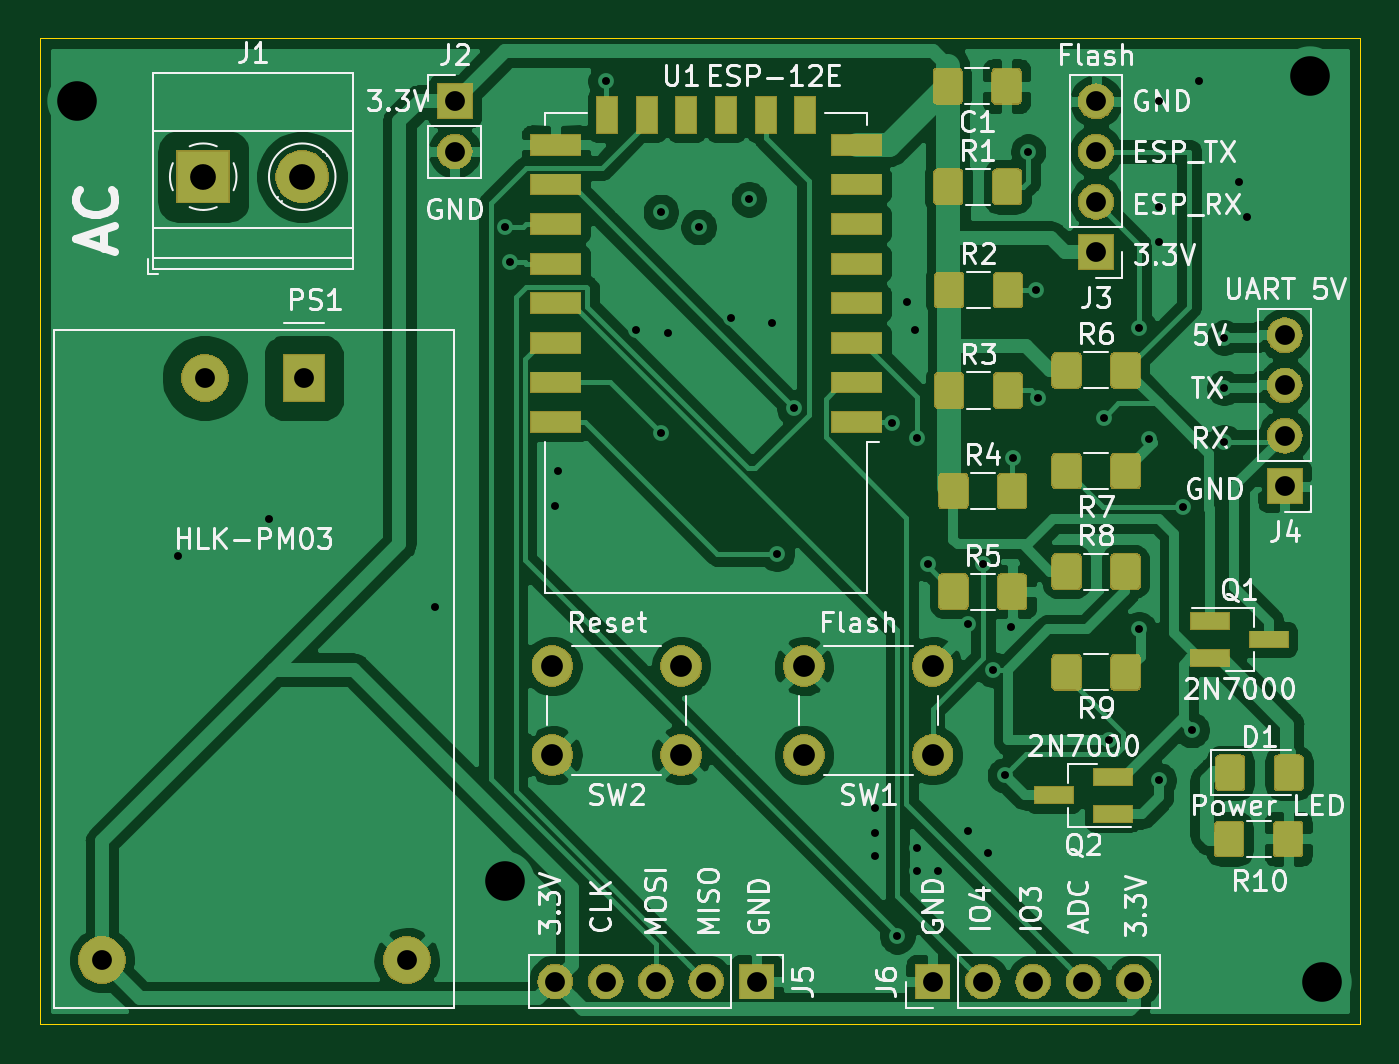
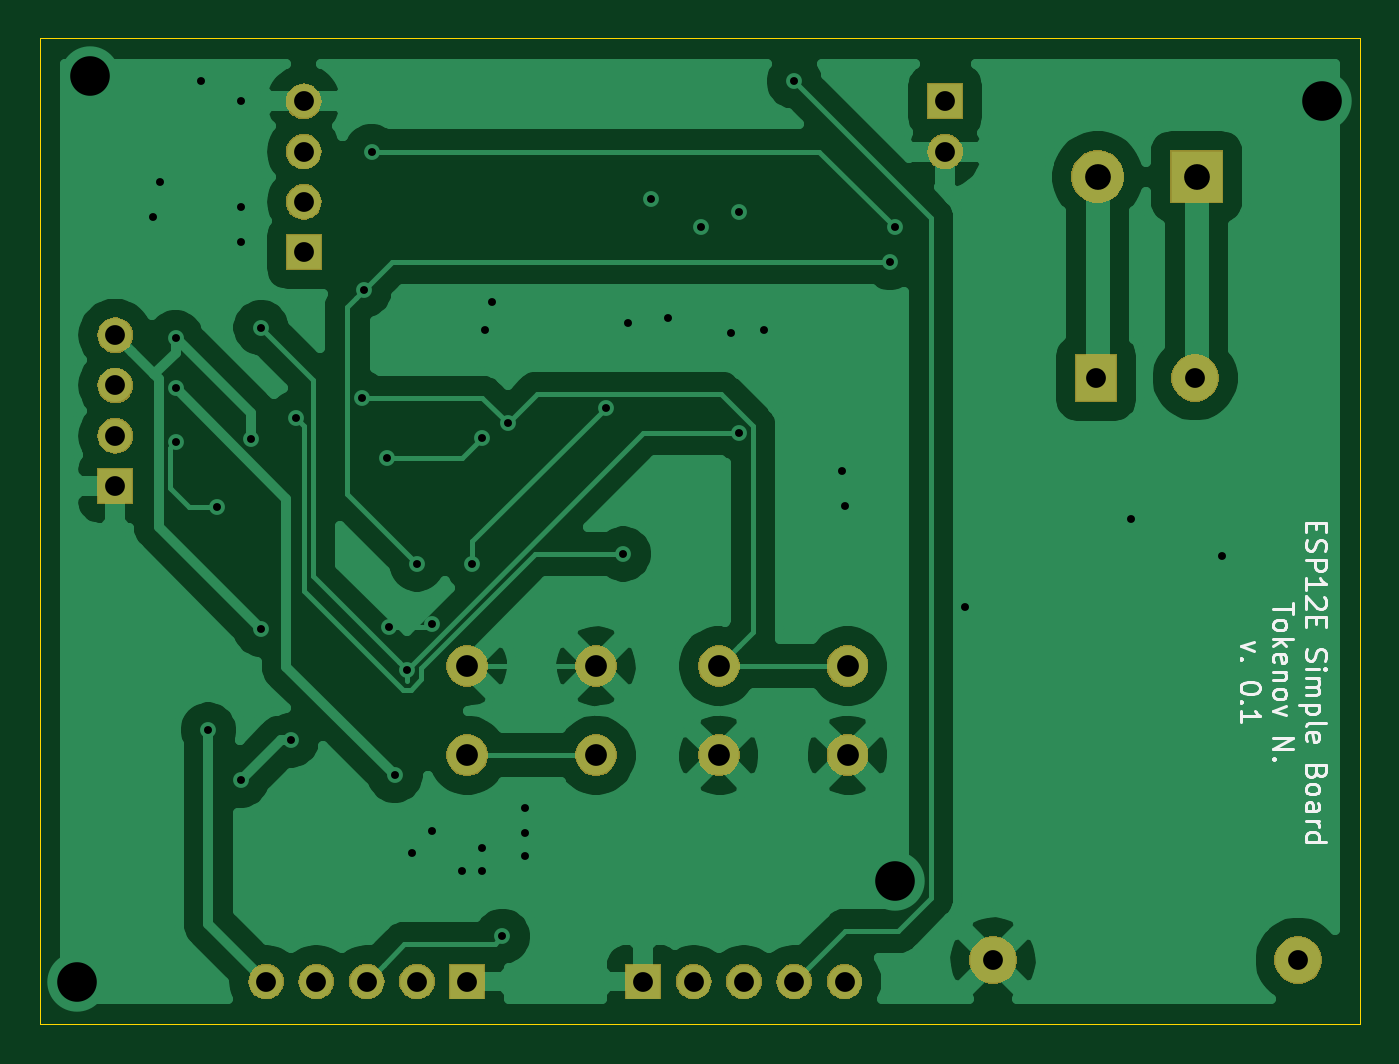
Circuit board: 8 layer files. Board 66.7 x 49.8 mm.
- bottom_copper: esp12e-simple-board-B_Cu.gbl (62535 bytes)
- bottom_mask: esp12e-simple-board-B_Mask.gbs (33108 bytes)
- bottom_silk: esp12e-simple-board-B_SilkS.gbo (8817 bytes)
- outline: esp12e-simple-board-Edge_Cuts.gm1 (707 bytes)
- top_copper: esp12e-simple-board-F_Cu.gtl (161271 bytes)
- top_mask: esp12e-simple-board-F_Mask.gts (61244 bytes)
- top_silk: esp12e-simple-board-F_SilkS.gto (53480 bytes)
- drill: esp12e-simple-board.drl (1847 bytes)

=== bottom_copper: esp12e-simple-board-B_Cu.gbl (62535 bytes, source omitted) ===
=== bottom_mask: esp12e-simple-board-B_Mask.gbs (33108 bytes, source omitted) ===
=== bottom_silk: esp12e-simple-board-B_SilkS.gbo (8817 bytes, source omitted) ===
=== outline: esp12e-simple-board-Edge_Cuts.gm1 ===
G04 #@! TF.GenerationSoftware,KiCad,Pcbnew,(5.1.2)-1*
G04 #@! TF.CreationDate,2019-12-22T13:40:19+06:00*
G04 #@! TF.ProjectId,esp12e-simple-board,65737031-3265-42d7-9369-6d706c652d62,rev?*
G04 #@! TF.SameCoordinates,Original*
G04 #@! TF.FileFunction,Profile,NP*
%FSLAX46Y46*%
G04 Gerber Fmt 4.6, Leading zero omitted, Abs format (unit mm)*
G04 Created by KiCad (PCBNEW (5.1.2)-1) date 2019-12-22 13:40:19*
%MOMM*%
%LPD*%
G04 APERTURE LIST*
%ADD10C,0.050000*%
G04 APERTURE END LIST*
D10*
X12065000Y-61849000D02*
X12065000Y-12065000D01*
X78740000Y-61849000D02*
X12065000Y-61849000D01*
X78740000Y-12065000D02*
X78740000Y-61849000D01*
X12065000Y-12065000D02*
X78740000Y-12065000D01*
M02*

=== top_copper: esp12e-simple-board-F_Cu.gtl (161271 bytes, source omitted) ===
=== top_mask: esp12e-simple-board-F_Mask.gts (61244 bytes, source omitted) ===
=== top_silk: esp12e-simple-board-F_SilkS.gto (53480 bytes, source omitted) ===
=== drill: esp12e-simple-board.drl ===
M48
; DRILL file {KiCad (5.1.2)-1} date 22/12/2019 13:36:47
; FORMAT={-:-/ absolute / metric / decimal}
; #@! TF.CreationDate,2019-12-22T13:36:47+06:00
; #@! TF.GenerationSoftware,Kicad,Pcbnew,(5.1.2)-1
FMAT,2
METRIC
T1C0.400
T2C1.000
T3C1.100
T4C1.300
T5C2.000
%
G90
G05
T1
X19.05Y-38.227
X23.622Y-36.322
X32.004Y-40.767
X35.56Y-21.59
X35.814Y-23.368
X38.1Y-35.687
X38.227Y-33.909
X40.64Y-14.224
X42.164Y-26.797
X43.434Y-20.828
X43.434Y-32.004
X43.815Y-26.924
X45.339Y-21.59
X46.99Y-26.162
X47.879Y-20.193
X49.022Y-26.416
X49.276Y-38.1
X50.164Y-30.734
X54.229Y-50.927
X54.229Y-52.197
X54.229Y-53.34
X55.118Y-31.496
X55.372Y-57.404
X55.88Y-25.4
X56.261Y-26.797
X56.388Y-32.258
X56.388Y-52.959
X56.388Y-54.102
X56.896Y-38.608
X57.404Y-54.102
X58.928Y-52.07
X58.933Y-41.651
X59.69Y-38.608
X59.944Y-53.213
X60.198Y-43.942
X60.804Y-49.276
X61.087Y-41.783
X61.214Y-33.274
X61.976Y-17.78
X62.357Y-24.765
X62.484Y-30.226
X65.786Y-31.242
X66.04Y-47.498
X67.564Y-26.67
X67.564Y-41.91
X68.088Y-32.31
X68.58Y-15.24
X68.58Y-20.574
X68.58Y-22.352
X68.58Y-49.53
X69.783Y-35.747
X70.231Y-46.99
X70.612Y-14.224
X71.882Y-27.178
X71.882Y-29.718
X71.882Y-32.457
X72.644Y-19.304
X73.025Y-21.082
T2
X38.1Y-59.69
X40.64Y-59.69
X43.18Y-59.69
X45.72Y-59.69
X48.26Y-59.69
X15.2Y-58.61
X20.4Y-29.21
X25.4Y-29.21
X30.6Y-58.61
X74.93Y-27.051
X74.93Y-29.591
X74.93Y-32.131
X74.93Y-34.671
X33.02Y-15.24
X33.02Y-17.78
X57.15Y-59.69
X59.69Y-59.69
X62.23Y-59.69
X64.77Y-59.69
X67.31Y-59.69
X65.405Y-15.24
X65.405Y-17.78
X65.405Y-20.32
X65.405Y-22.86
T3
X37.95Y-43.76
X37.95Y-48.26
X44.45Y-43.76
X44.45Y-48.26
X50.65Y-43.76
X50.65Y-48.26
X57.15Y-43.76
X57.15Y-48.26
T4
X20.32Y-19.05
X25.32Y-19.05
T5
X13.97Y-15.24
X35.56Y-54.61
X76.2Y-13.97
X76.835Y-59.69
T0
M30

